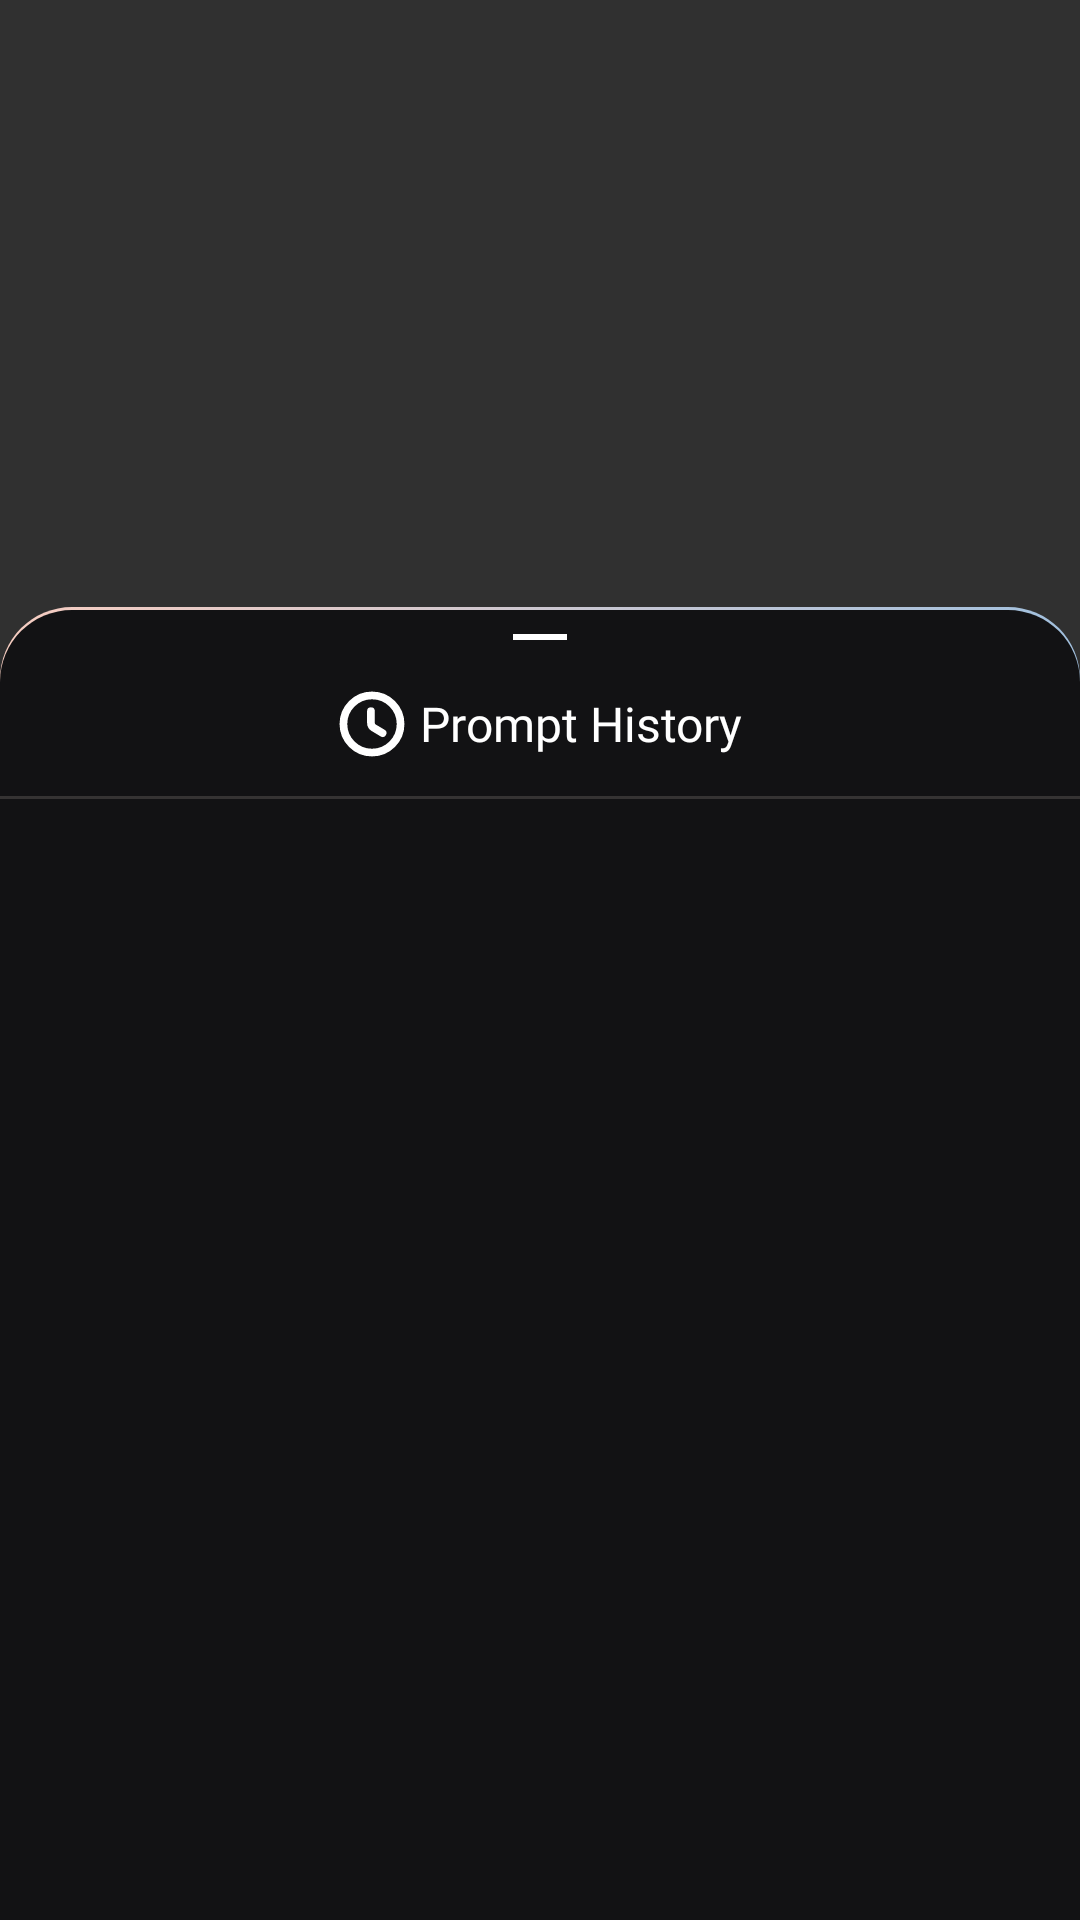

The Android layout XML behind this screen, and the referenced resources:
<!-- AndroidManifest.xml: application theme Theme.AppCompat.NoActionBar -->
<!-- res/layout/bottom_sheet_prompt_history.xml -->
<?xml version="1.0" encoding="utf-8"?>
<layout xmlns:android="http://schemas.android.com/apk/res/android"
    xmlns:app="http://schemas.android.com/apk/res-auto"
    xmlns:tools="http://schemas.android.com/tools">

    <androidx.coordinatorlayout.widget.CoordinatorLayout
        android:id="@+id/container_root"
        android:layout_width="match_parent"
        android:layout_height="match_parent"
        android:background="@android:color/transparent">

        <LinearLayout
            android:id="@+id/bottom_sheet"
            android:layout_width="match_parent"
            android:layout_height="match_parent"
            android:background="@drawable/bg_container_radius_tl_tr_24"
            android:orientation="vertical"
            app:layout_behavior="com.google.android.material.bottomsheet.BottomSheetBehavior">

            <View
                android:layout_width="18dp"
                android:layout_height="2dp"
                android:layout_gravity="center"
                android:layout_marginTop="8dp"
                android:background="@color/color_FFFFFF" />

            <LinearLayout
                android:layout_width="wrap_content"
                android:layout_height="wrap_content"
                android:layout_gravity="center"
                android:layout_marginTop="16dp"
                android:gravity="center">

                <ImageView
                    android:layout_width="24dp"
                    android:layout_height="24dp"
                    android:src="@drawable/ic_history"
                    app:tint="@color/color_FFFFFF" />

                <TextView
                    style="@style/BaseFontRebondBold"
                    android:layout_width="wrap_content"
                    android:layout_height="wrap_content"
                    android:layout_marginStart="4dp"
                    android:text="Prompt History"
                    android:textColor="@color/color_FFFFFF"
                    android:textSize="16sp" />

            </LinearLayout>

            <View
                android:layout_width="match_parent"
                android:layout_height="1dp"
                android:layout_marginTop="12dp"
                android:background="@color/color_353333" />

            <androidx.recyclerview.widget.RecyclerView
                android:id="@+id/rcvPromptHistory"
                android:layout_width="match_parent"
                android:layout_height="match_parent"
                android:layout_marginHorizontal="16dp"
                android:layout_marginTop="24dp"
                android:orientation="vertical"
                app:layoutManager="androidx.recyclerview.widget.LinearLayoutManager"
                tools:itemCount="10"
                tools:listitem="@layout/item_prompt_history" />

        </LinearLayout>

    </androidx.coordinatorlayout.widget.CoordinatorLayout>

</layout>
<!-- res/layout/item_prompt_history.xml (included above) -->
<?xml version="1.0" encoding="utf-8"?>
<layout xmlns:android="http://schemas.android.com/apk/res/android"
    xmlns:app="http://schemas.android.com/apk/res-auto"
    xmlns:tools="http://schemas.android.com/tools"
    tools:ignore="MissingDefaultResource">

    <data>

    </data>

    <LinearLayout
        android:id="@+id/lnContainer"
        android:layout_width="match_parent"
        android:layout_height="wrap_content"
        android:layout_marginBottom="24dp"
        android:background="@drawable/bg_container_radius_8"
        android:backgroundTint="@color/color_25262A"
        android:gravity="center"
        android:orientation="vertical"
        android:paddingHorizontal="16dp"
        android:paddingTop="12dp"
        android:paddingBottom="8dp">

        <TextView
            style="@style/BaseFontSwitzerRegular"
            android:layout_width="match_parent"
            android:layout_height="wrap_content"
            android:ellipsize="end"
            android:lines="2"
            android:maxLines="2"
            android:text=" (masterpiece, best quality, perfect eyes, beautiful face and eyes:1.2), (colorful:1.4), floating, perspective, frill"
            android:textColor="@color/color_FFFFFF"
            android:textSize="12sp" />

        <LinearLayout
            android:id="@+id/lnPromptHistory"
            android:layout_width="match_parent"
            android:layout_height="wrap_content"
            android:layout_marginTop="12dp"
            android:gravity="right"
            android:orientation="horizontal"
            app:layout_constraintBottom_toBottomOf="parent"
            app:layout_constraintEnd_toEndOf="parent">

            <LinearLayout
                android:layout_width="wrap_content"
                android:layout_height="wrap_content"
                android:layout_gravity="center"
                android:orientation="horizontal">

                <ImageView
                    android:layout_width="14dp"
                    android:layout_height="14dp"
                    android:layout_marginEnd="10dp"
                    android:src="@drawable/ic_trash" />

                <ImageView
                    android:layout_width="14dp"
                    android:layout_height="14dp"
                    android:src="@drawable/ic_document" />

            </LinearLayout>

            <View
                android:layout_width="0.5dp"
                android:layout_height="match_parent"
                android:layout_marginHorizontal="8dp"
                android:layout_marginVertical="2dp"
                android:background="@color/color_FFFFFF" />

            <LinearLayout
                android:layout_width="wrap_content"
                android:layout_height="wrap_content"
                android:layout_gravity="center"
                android:orientation="horizontal">

                <TextView
                    android:id="@+id/tvPromptCount"
                    style="@style/BaseFontSwitzerBold"
                    android:layout_width="wrap_content"
                    android:layout_height="wrap_content"
                    android:text="00"
                    android:textColor="@color/color_FFFFFF"
                    android:textSize="12sp" />

                <TextView
                    style="@style/BaseFontSwitzerRegular"
                    android:layout_width="wrap_content"
                    android:layout_height="wrap_content"
                    android:text="/500"
                    android:textColor="@color/color_777777"
                    android:textSize="12sp" />

            </LinearLayout>

        </LinearLayout>

    </LinearLayout>

</layout>
<!-- resources referenced by this layout -->
<resources>
  <color name="color_25262A">#25262A</color>
  <color name="color_353333">#353333</color>
  <color name="color_777777">#777777</color>
  <color name="color_FFFFFF">#FFFFFF</color>
  <!-- drawable bg_container_radius_8 (drawable) -->
  <?xml version="1.0" encoding="UTF-8"?>
  <shape xmlns:android="http://schemas.android.com/apk/res/android">
      <solid android:color="@color/color_777777" />
  
      <corners
          android:radius="8dp"/>
  </shape>
  <!-- drawable bg_container_radius_tl_tr_24 (drawable) -->
  <?xml version="1.0" encoding="utf-8"?>
  <layer-list xmlns:android="http://schemas.android.com/apk/res/android">
      <item>
          <shape android:shape="rectangle">
              <gradient
                  android:angle="180"
                  android:endColor="@color/color_F7CDC1"
                  android:startColor="@color/color_A1C0DE" />
              <corners
                  android:topLeftRadius="24dp"
                  android:topRightRadius="24dp" />
              <padding
                  android:bottom="0dp"
                  android:left="0dp"
                  android:right="0dp"
                  android:top="1dp" />
          </shape>
      </item>
      <item>
          <shape android:shape="rectangle">
              <solid android:color="@color/color_121214" />
              <corners
                  android:topLeftRadius="24dp"
                  android:topRightRadius="24dp" />
          </shape>
      </item>
  </layer-list>
  <!-- drawable ic_history (drawable) -->
  <vector xmlns:android="http://schemas.android.com/apk/res/android"
      android:width="14dp"
      android:height="14dp"
      android:viewportWidth="14"
      android:viewportHeight="14">
    <path
        android:pathData="M12.556,7C12.556,10.067 10.067,12.556 7,12.556C3.933,12.556 1.444,10.067 1.444,7C1.444,3.933 3.933,1.444 7,1.444C10.067,1.444 12.556,3.933 12.556,7Z"
        android:strokeLineJoin="round"
        android:strokeWidth="1.5"
        android:fillColor="#00000000"
        android:strokeColor="#555555"
        android:strokeLineCap="round"/>
    <path
        android:pathData="M9.061,8.767L7.339,7.739C7.039,7.561 6.794,7.133 6.794,6.783V4.506"
        android:strokeLineJoin="round"
        android:strokeWidth="1.5"
        android:fillColor="#00000000"
        android:strokeColor="#555555"
        android:strokeLineCap="round"/>
  </vector>
  <style name="BaseFontRebondBold">
          <item name="android:fontFamily">@font/rebond_bold</item>
      </style>
  <style name="BaseFontSwitzerBold">
          <item name="android:fontFamily">@font/switzer_bold</item>
      </style>
  <style name="BaseFontSwitzerRegular">
          <item name="android:fontFamily">@font/switzer_regular</item>
      </style>
  <color name="color_F7CDC1">#F7CDC1</color>
  <color name="color_A1C0DE">#A1C0DE</color>
  <color name="color_121214">#121214</color>
</resources>
